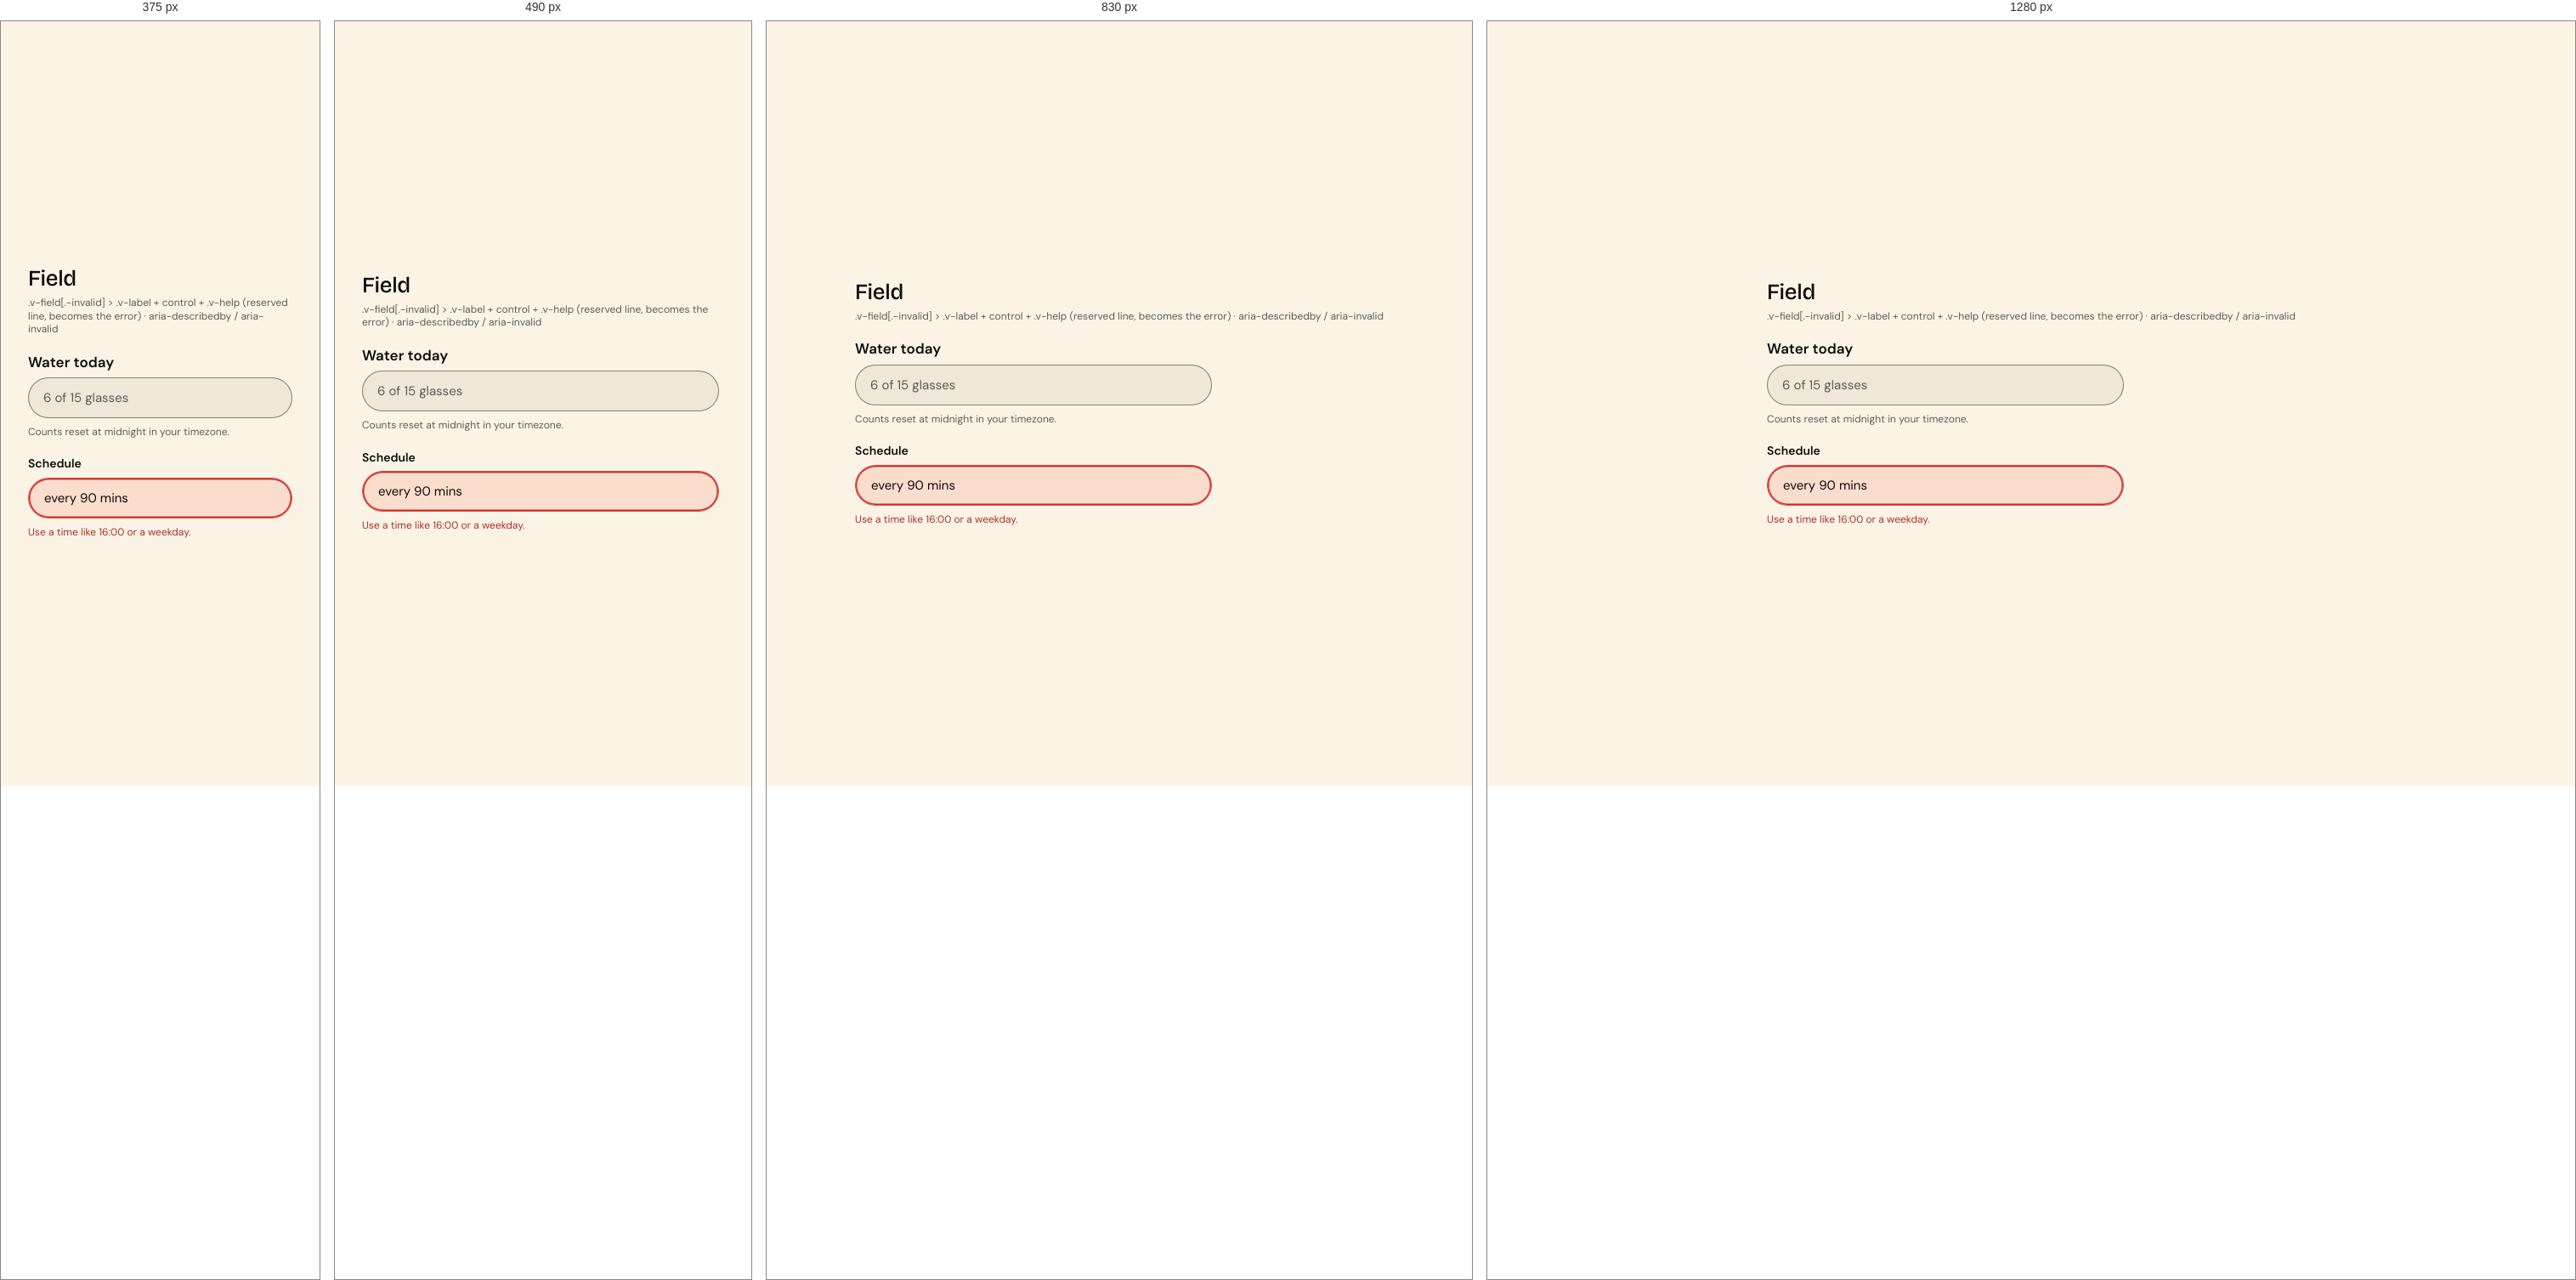
Rendered at 375 px, 490 px, 830 px and 1280 px, left to right.

<!-- file: demo.html -->
<!DOCTYPE html>
<html lang="en" data-mode="light" data-seed="42"><head><meta charset="utf-8"><title>Field · demo</title><link rel="stylesheet" href="../../css/vriksha.css">
<style>html,body{margin:0}body{min-height:100vh;padding:32px;box-sizing:border-box;background:var(--v-canvas);display:grid;place-items:center;align-content:center;justify-content:center}body>[data-gate]{max-width:100%}</style></head>
<body>
<section class="entry" id="field" data-gate="field/demo" style="width:min(100%,1120px)"><h1 class="v-section" style="margin:0 0 6px">Field</h1><p class="v-meta" style="margin:0 0 20px">.v-field[.-invalid] > .v-label + control + .v-help (reserved line, becomes the error) · aria-describedby / aria-invalid</p><div class="demo"><div style="display:grid;gap:20px;max-width:420px"><div class="v-field"><label class="v-label" for="f1">Water today</label><input class="v-input" id="f1" placeholder="6 of 15 glasses" aria-describedby="f1h"><div class="v-help" id="f1h">Counts reset at midnight in your timezone.</div></div><div class="v-field -invalid"><label class="v-label -sm" for="f2">Schedule</label><input class="v-input" id="f2" value="every 90 mins" aria-invalid="true" aria-describedby="f2h"><div class="v-help" id="f2h">Use a time like 16:00 or a weekday.</div></div></div></div></section>
<script src="../../assets/sprites.js"></script><script src="../../catalog/spec.js"></script><script src="../../js/v.js" data-base="../.."></script><script src="../../js/ui.js"></script><script src="../../js/flow.js"></script><script src="../../js/morph.js"></script><script src="../../js/motion.js"></script><script src="../../catalog/demo-behaviour.js"></script><script>(async()=>{await V.init(document.body);if(window.VUI)VUI.init(document.body);if(window.VLive)VLive.init(document.body)})()</script>
<script>document.querySelectorAll('[data-indeterminate]').forEach(i=>i.indeterminate=true);addEventListener('load',()=>document.documentElement.dataset.ready='1');</script>
</body></html>


/* @media block from components.css */
@media (max-width:640px){
.v-search .v-scope{display:none}
.v-search{gap:8px}.v-search__disk{width:32px;height:32px}.v-igroup .v-addon{flex:none}.v-igroup .v-badge{flex:none}
.v-toggle.-circle{width:32px;min-width:32px;height:32px;font-size:11px}
.v-attach__name{white-space:normal;overflow-wrap:anywhere;text-overflow:clip}
.v-igroup{height:auto;min-height:var(--ctl-lg);flex-wrap:wrap;padding:8px 12px;border-radius:var(--r-card-sm)}.v-igroup input{width:100%;flex:1 1 100%;height:32px}
.v-otp{gap:6px}.v-otp input{flex:1 1 0;min-width:0;width:auto}
.v-weekdays{gap:4px}.v-weekdays label{flex:1 1 0;min-width:0;width:auto;aspect-ratio:1;height:auto;font-size:11px}
.v-tabs{overflow-x:auto;padding-bottom:2px}.v-tabs::-webkit-scrollbar{display:none}.v-tabs .v-tab{flex:none}
.v-seg{flex-wrap:wrap}
.v-item__title{overflow-wrap:anywhere}
.v-stats{gap:var(--s-4)}
.v-table-wrap{padding:var(--s-2) var(--s-4) var(--s-4)}
.v-datestrip{overflow-x:auto;}.v-datestrip::-webkit-scrollbar{display:none}
}

/* @media block from components-2.css */
@media (max-width:640px){.v-acc__body{padding-left:16px}}

/* @media block from components-2.css */
@media (max-width:640px){.v-acc__body{padding-left:18px}}

/* @media block from components-2.css */
@media (max-width:560px){.v-scopecard .v-alert{grid-template-columns:40px minmax(0,1fr)}.v-scopecard .v-alert>.v-btn{grid-column:2;justify-self:start;margin-top:8px}}

/* @media block from patterns.css */
@media (max-width:640px){.v-search .v-scope{display:none}}

/* @media block from patterns.css */
@media (max-width:900px){.v-md{grid-template-columns:minmax(0,1fr);gap:var(--s-4)}.v-md__list .v-item.-selected{margin-right:0;border-radius:var(--r-card-sm)}.v-md__list .v-item.-selected::after{display:none}.v-md__detail{margin-top:0!important}}

/* @media block from composites.css */
@media (max-width:640px){
.v-needs,.v-upgrade{grid-template-columns:auto minmax(0,1fr);row-gap:var(--s-3)}.v-needs>:last-child,.v-upgrade>:last-child{grid-column:1/-1;justify-self:start}
.v-mhero .v-hero{font-size:64px}
.v-profile{grid-template-columns:1fr;justify-items:start}.v-profile__meta{flex-wrap:wrap;gap:var(--s-4)}
.v-band{flex-wrap:wrap;row-gap:4px}
.v-kv{grid-template-columns:1fr;gap:2px 0}.v-kv dt{margin-top:8px}
.v-compact{min-width:0}
.v-health{flex-wrap:wrap;row-gap:6px}.v-health .v-next{margin-left:0}
.v-ctile{--sz:112px;/* @kind spacing */}
}

/* @media block from composites.css */
@media (max-width:560px){.v-ringwrap{grid-template-columns:minmax(0,1fr);justify-items:center;gap:20px}}

/* @media block from alive.css */
@media (max-width:620px){.v-feature__media{aspect-ratio:16/9}.v-feature__body{padding:18px}}

/* @media block from alive.css */
@media (max-width:760px){
 .ap-tab{position:fixed;left:12px;right:12px;bottom:0;top:auto;width:auto;height:46px;
  border-radius:16px 16px 0 0;writing-mode:horizontal-tb;transform:none;
  display:grid;place-items:center;box-shadow:0 -6px 24px -12px rgba(17,17,17,.35);z-index:58}
 body{padding-bottom:58px}
}

/* @media block from alive.css */
@media (max-width:900px){.v-md{grid-template-columns:minmax(0,1fr);gap:var(--s-3)}.v-md__list .v-item.-selected{border-radius:18px;margin-right:0}.v-md__detail{border-radius:24px!important;padding:20px}}

/* @media block from alive.css */
@media (max-width:560px){.v-md__head{grid-template-columns:40px minmax(0,1fr)}.v-md__head .v-badge{grid-column:2}.v-md__facts{grid-template-columns:minmax(0,1fr)}.v-md__facts dt{margin-top:4px}}

/* @media block from alive.css */
@media (max-width:420px){.v-cal__d{width:36px;height:36px;font-size:13.5px}}